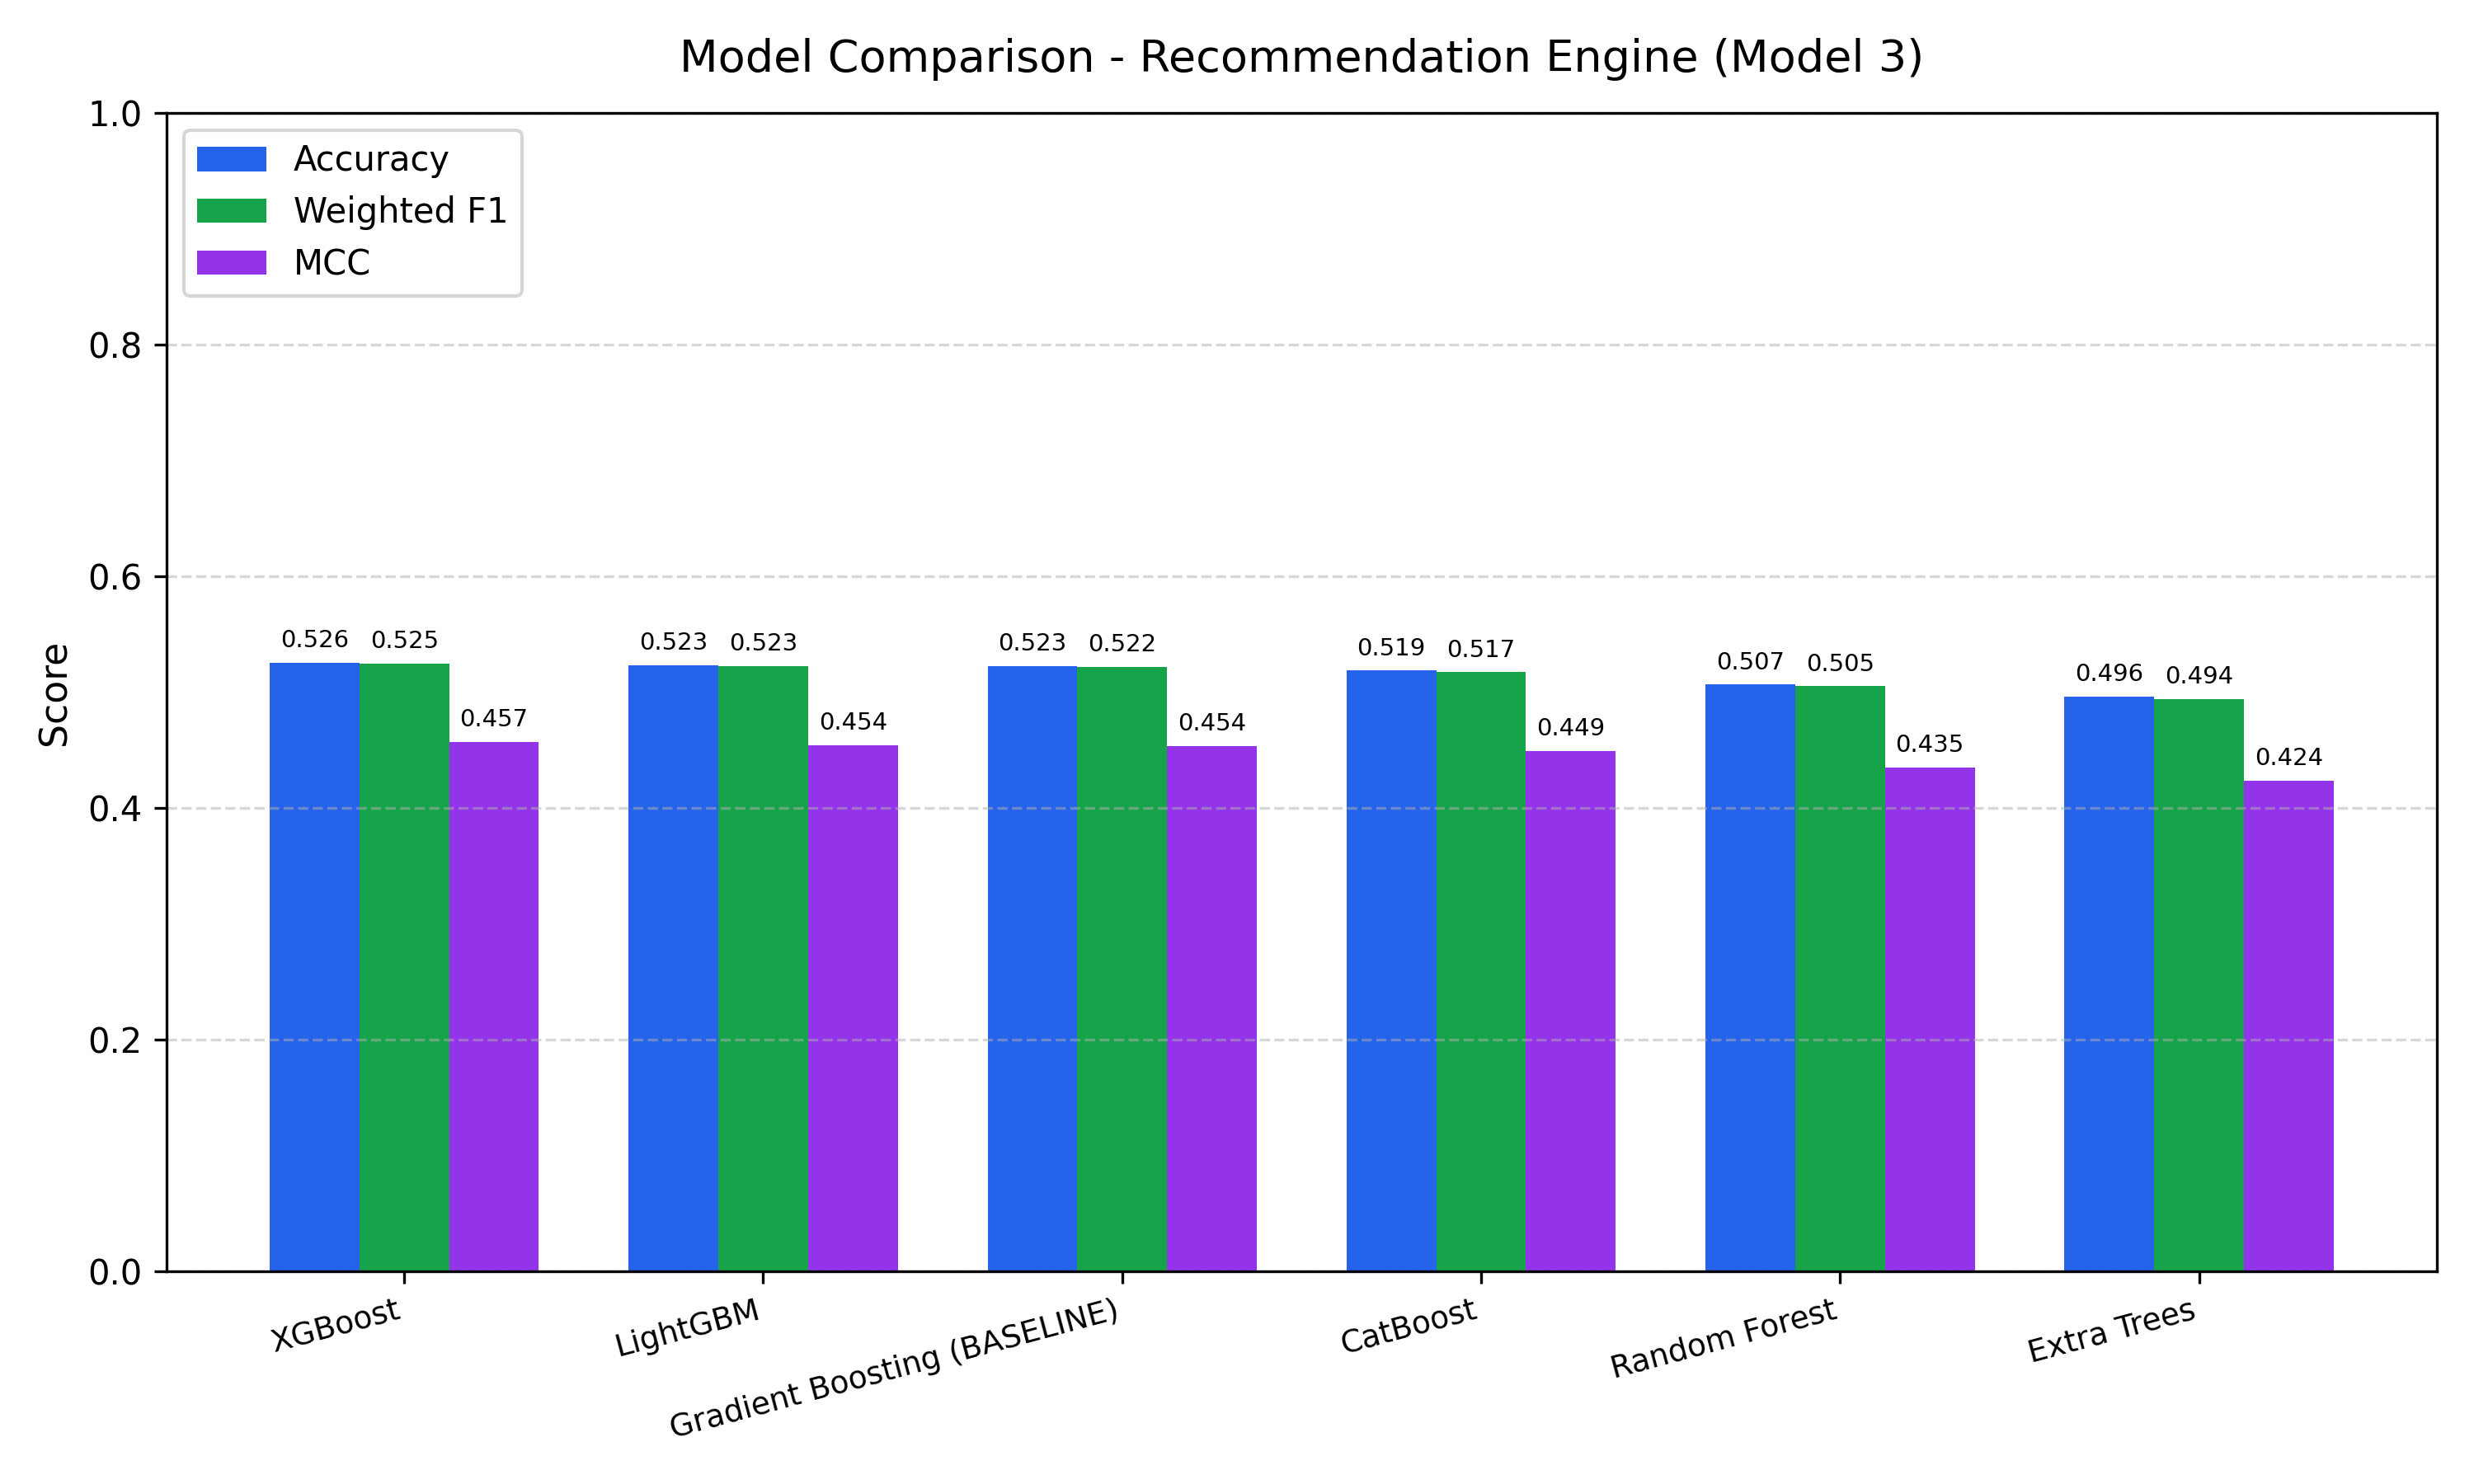

Source data for this figure (header and first rows):
Model, Accuracy, Precision, Recall, Macro F1, Weighted F1, Specificity, ROC AUC, MCC, Training Time, Prediction Time
XGBoost, 0.5256, 0.5251, 0.5256, 0.5247, 0.5249, 0.9321, 0.8982, 0.4572, 7.187, 0.2713
LightGBM, 0.5232, 0.5228, 0.5232, 0.5225, 0.5227, 0.9318, 0.8972, 0.4545, 6.974, 0.5697
Gradient Boosting (BASELINE), 0.5227, 0.5222, 0.5227, 0.5217, 0.522, 0.9317, 0.8973, 0.4538, 1119, 2.366
CatBoost, 0.5188, 0.5188, 0.5188, 0.5169, 0.5174, 0.9311, 0.8949, 0.4493, 3.934, 0.02767
Random Forest, 0.5066, 0.5071, 0.5066, 0.5045, 0.5052, 0.9293, 0.8824, 0.4353, 21.74, 0.2967
Extra Trees, 0.4965, 0.4974, 0.4965, 0.4927, 0.4941, 0.9278, 0.8801, 0.4237, 2.349, 0.3944
